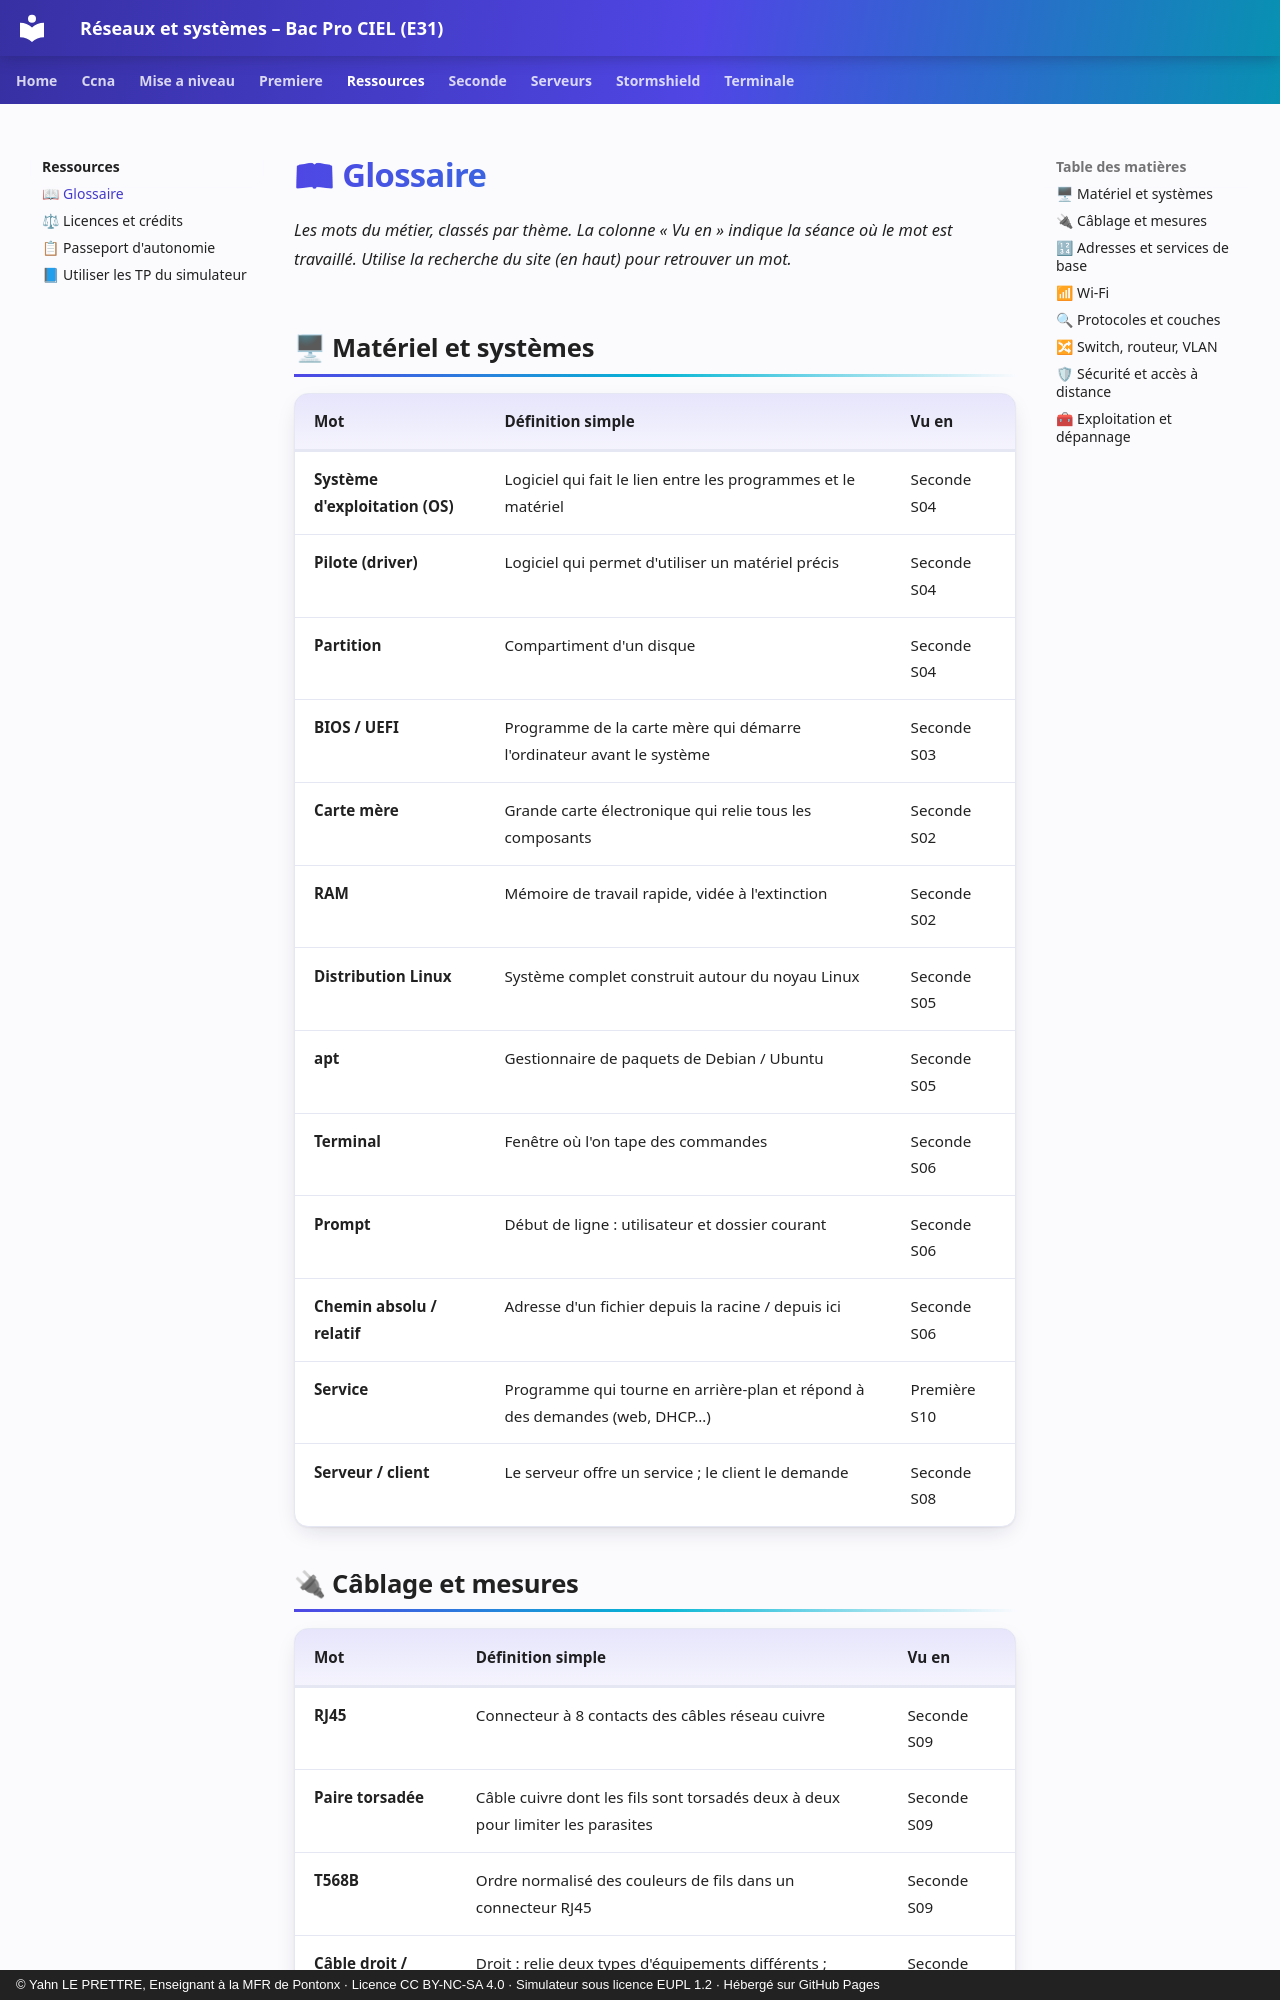

repository: YahnLP/bacprociel-reseau-systeme · page: ressources/glossaire/index.html · generator: mkdocs · copyright: © Yahn LE PRETTRE, Enseignant à la MFR de Pontonx · Licence CC BY-NC-SA 4.0 · Simulateur sous licence EUPL 1.2 · Hébergé sur GitHub Pages

# 📖 Glossaire

*Les mots du métier, classés par thème. La colonne « Vu en » indique la séance où le mot est travaillé. Utilise la recherche du site (en haut) pour retrouver un mot.*

## 🖥 Matériel et systèmes

| Mot | Définition simple | Vu en |
|---|---|---|
| **Système d'exploitation (OS)** | Logiciel qui fait le lien entre les programmes et le matériel | Seconde S04 |
| **Pilote (driver)** | Logiciel qui permet d'utiliser un matériel précis | Seconde S04 |
| **Partition** | Compartiment d'un disque | Seconde S04 |
| **BIOS / UEFI** | Programme de la carte mère qui démarre l'ordinateur avant le système | Seconde S03 |
| **Carte mère** | Grande carte électronique qui relie tous les composants | Seconde S02 |
| **RAM** | Mémoire de travail rapide, vidée à l'extinction | Seconde S02 |
| **Distribution Linux** | Système complet construit autour du noyau Linux | Seconde S05 |
| **apt** | Gestionnaire de paquets de Debian / Ubuntu | Seconde S05 |
| **Terminal** | Fenêtre où l'on tape des commandes | Seconde S06 |
| **Prompt** | Début de ligne : utilisateur et dossier courant | Seconde S06 |
| **Chemin absolu / relatif** | Adresse d'un fichier depuis la racine / depuis ici | Seconde S06 |
| **Service** | Programme qui tourne en arrière-plan et répond à des demandes (web, DHCP…) | Première S10 |
| **Serveur / client** | Le serveur offre un service ; le client le demande | Seconde S08 |
